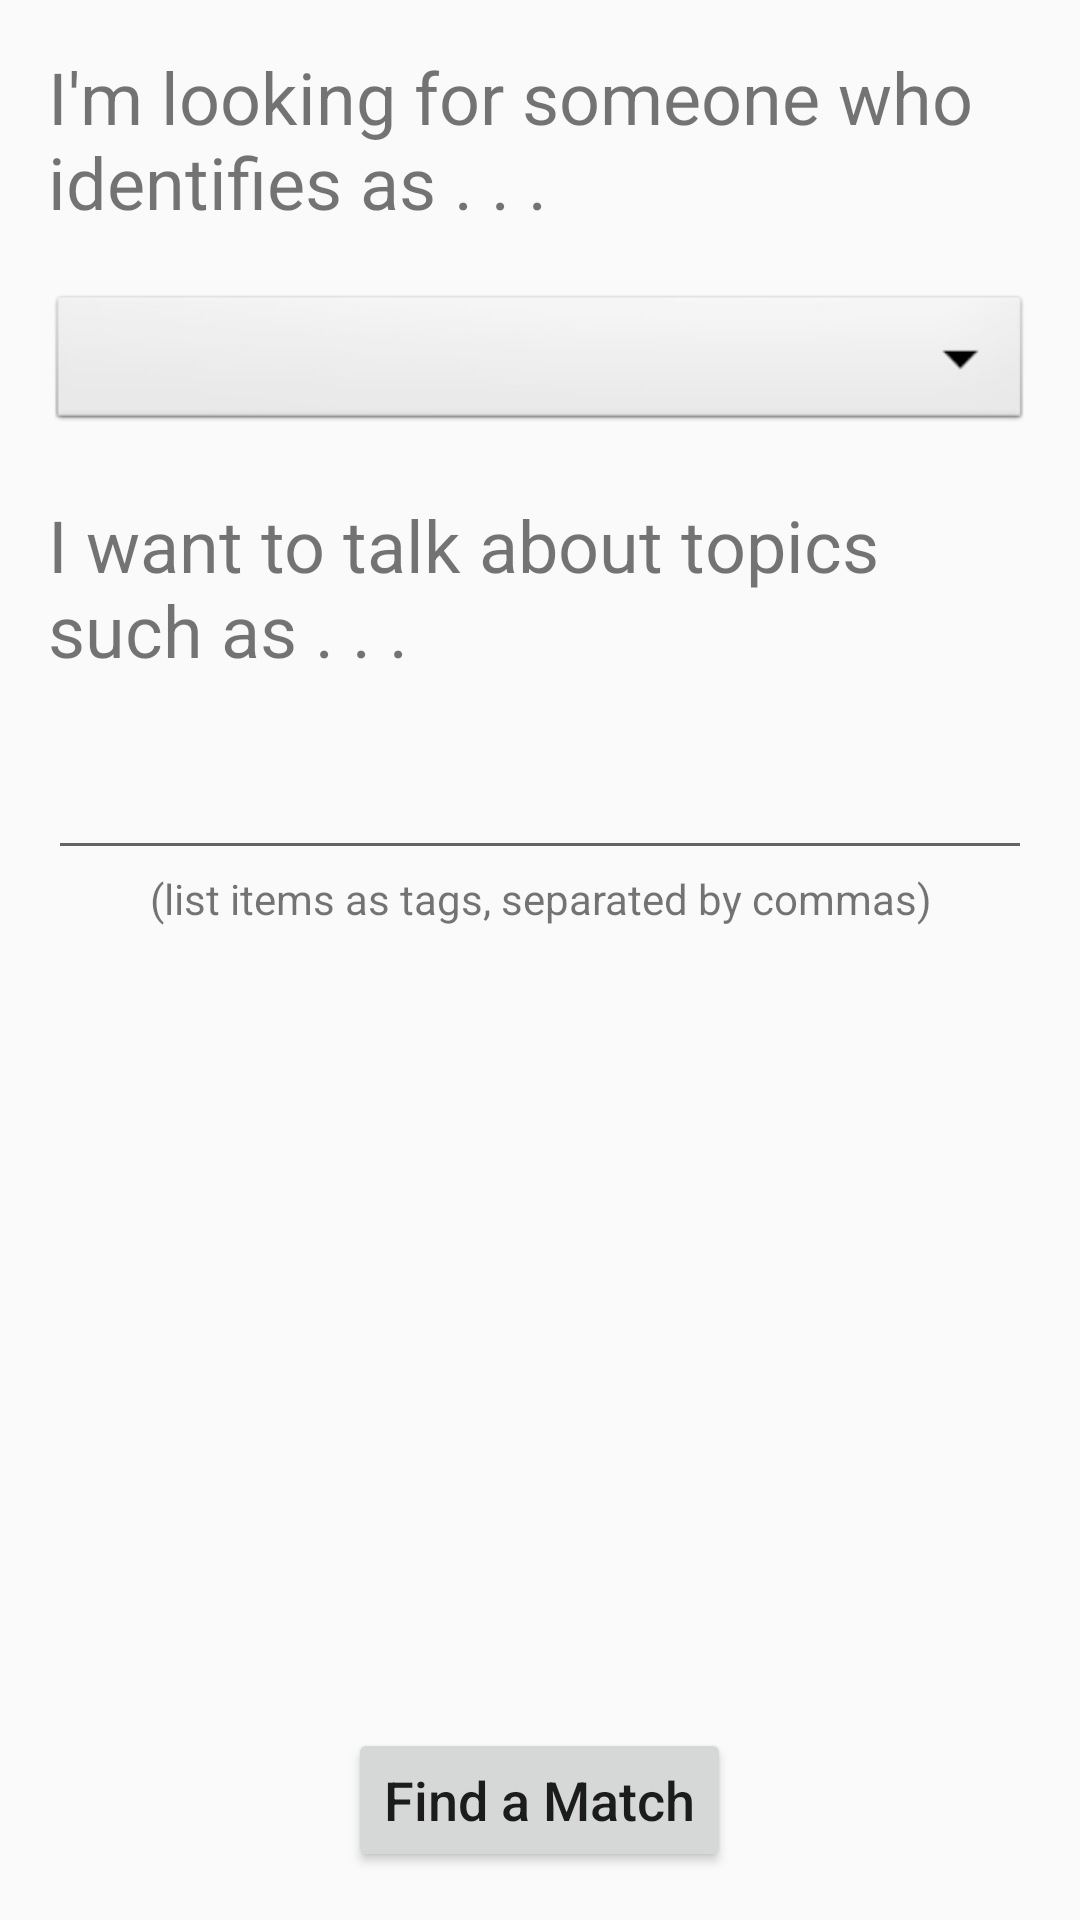

Reconstruct the res/layout file that produces this screen, plus the resources it refers to.
<!-- AndroidManifest.xml: application theme AppTheme -->
<!-- res/layout/activity_preferences.xml -->
<?xml version="1.0" encoding="utf-8"?>
<RelativeLayout xmlns:android="http://schemas.android.com/apk/res/android"
    android:layout_width="match_parent"
    android:layout_height="match_parent"
    xmlns:tools="http://schemas.android.com/tools">

    <TextView
        android:id="@+id/lookingTV"
        android:layout_width="match_parent"
        android:layout_height="wrap_content"
        android:layout_marginHorizontal="@dimen/activity_horizontal_margin"
        android:layout_marginTop="@dimen/activity_vertical_margin"
        android:textSize="@dimen/title_size"
        android:text="@string/looking_for" />

    <Spinner
        android:layout_width="match_parent"
        android:layout_height="wrap_content"
        android:layout_below="@id/lookingTV"
        android:layout_marginTop="20dp"
        android:layout_marginHorizontal="@dimen/activity_horizontal_margin"
        android:id="@+id/dropdown"
        android:spinnerMode="dropdown"
        tools:context = ".PreferencesActivity"
        android:background="@android:drawable/btn_dropdown">
    </Spinner>

    <TextView
        android:id="@+id/talkAboutTV"
        android:layout_width="match_parent"
        android:layout_height="wrap_content"
        android:layout_marginHorizontal="@dimen/activity_horizontal_margin"
        android:layout_below="@id/dropdown"
        android:layout_marginTop="20dp"
        android:textSize="@dimen/title_size"
        android:text="@string/talk_about" />

    <TextView
        android:id="@+id/parentheses_tags"
        android:layout_width="match_parent"
        android:layout_height="wrap_content"
        android:layout_below="@id/tagsET"
        android:text="@string/tags_hint"
        android:layout_alignStart="@id/talkAboutTV"
        android:layout_alignEnd="@id/talkAboutTV"
        android:gravity="center_horizontal"
        android:textSize="@dimen/hint_size"/>

    <EditText
        android:layout_width="match_parent"
        android:layout_height="wrap_content"
        android:id="@+id/tagsET"
        android:layout_below="@id/talkAboutTV"
        android:layout_marginTop="20dp"
        android:layout_marginHorizontal="@dimen/activity_horizontal_margin"
        android:textSize="@dimen/instructions_size"/>

    <Button
        android:layout_width="wrap_content"
        android:layout_height="wrap_content"
        android:layout_centerHorizontal="true"
        android:layout_marginVertical="@dimen/activity_vertical_margin"
        android:id="@+id/findMatchBtn"
        android:layout_alignParentBottom="true"
        android:text="@string/action_find_match"
        android:textSize="@dimen/button_text_size"
        android:textAllCaps="false"/>

</RelativeLayout>
<!-- resources referenced by this layout -->
<resources>
  <dimen name="activity_horizontal_margin">16dp</dimen>
  <dimen name="activity_vertical_margin">16dp</dimen>
  <dimen name="button_text_size">18sp</dimen>
  <dimen name="hint_size">14sp</dimen>
  <dimen name="instructions_size">20sp</dimen>
  <dimen name="title_size">24sp</dimen>
  <string name="action_find_match">Find a Match</string>
  <string name="looking_for">I\'m looking for someone who identifies as . . .</string>
  <string name="tags_hint">(list items as tags, separated by commas)</string>
  <string name="talk_about">I want to talk about topics such as . . . </string>
  <style name="AppTheme" parent="Theme.AppCompat.Light.DarkActionBar">
          
          <item name="colorPrimary">@color/colorPrimary</item>
          <item name="colorPrimaryDark">@color/colorPrimaryDark</item>
          <item name="colorAccent">@color/colorAccent</item>
      </style>
  <color name="colorPrimary">#3F51B5</color>
  <color name="colorPrimaryDark">#303F9F</color>
  <color name="colorAccent">#FF4081</color>
</resources>
